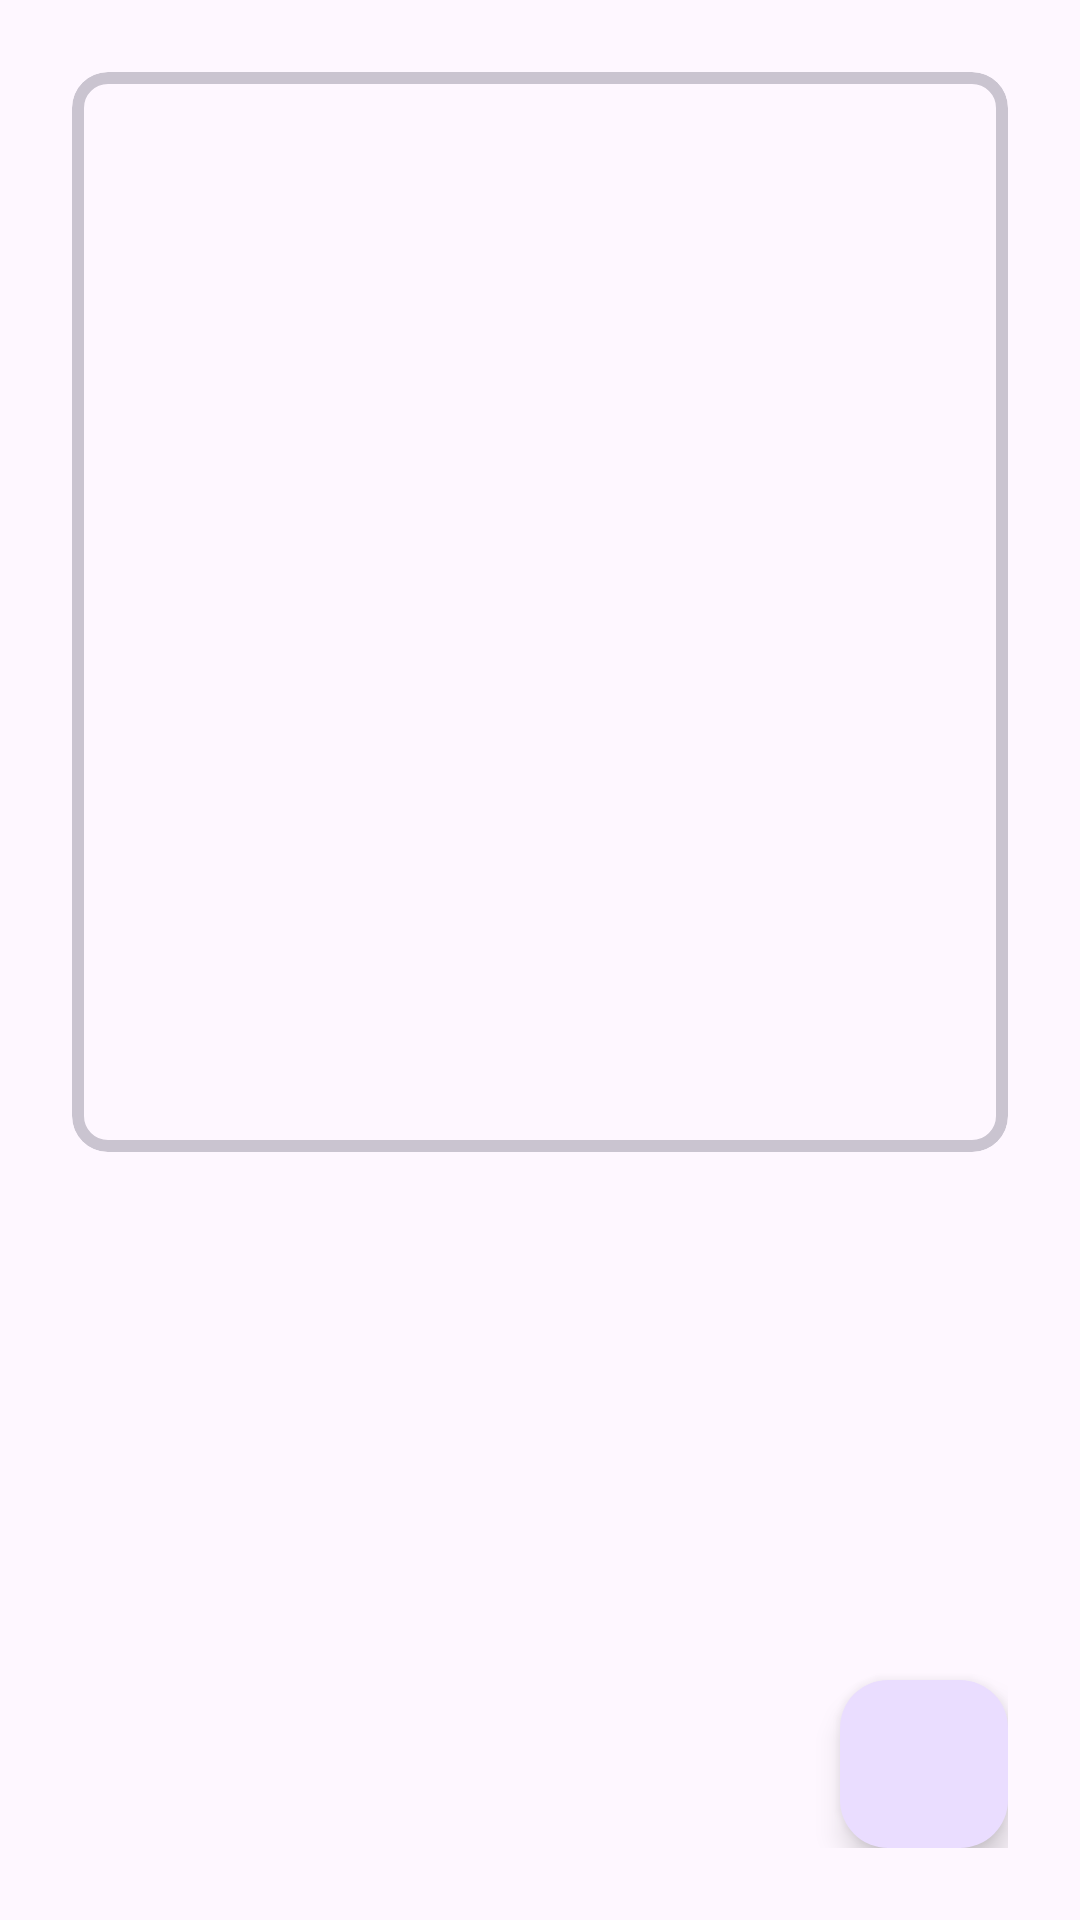

Write the Android layout XML for this screen, with the resource values it uses.
<!-- AndroidManifest.xml: application theme Theme.MlKit -->
<!-- res/layout/fragment_barcode_scanner.xml -->
<?xml version="1.0" encoding="utf-8"?>
<RelativeLayout xmlns:android="http://schemas.android.com/apk/res/android"
    xmlns:app="http://schemas.android.com/apk/res-auto"
    xmlns:tools="http://schemas.android.com/tools"
    android:layout_width="match_parent"
    android:layout_height="match_parent"
    android:padding="24dp">

    <com.google.android.material.card.MaterialCardView
        android:id="@+id/card_image"
        android:layout_width="match_parent"
        android:layout_height="360dp"
        app:strokeWidth="4dp">

        <ImageView
            android:id="@+id/iv_input"
            android:layout_width="match_parent"
            android:layout_height="match_parent"
            android:adjustViewBounds="true"
            android:scaleType="fitXY"
            android:layout_alignParentTop="true"
            tools:src="@drawable/ic_launcher_background" />
    </com.google.android.material.card.MaterialCardView>


    <TextView
        android:id="@+id/tv_result"
        android:layout_width="match_parent"
        android:layout_height="wrap_content"
        android:layout_below="@id/card_image"
        android:layout_marginTop="10dp"
        tools:text="The text from the image is lorem ipsum...." />

    <Button
        android:id="@+id/btn_scan"
        android:layout_width="wrap_content"
        android:layout_height="wrap_content"
        android:layout_below="@id/tv_result"
        android:layout_centerHorizontal="true"
        android:layout_marginTop="15dp"
        android:text="@string/scan_barcode"
        tools:visibility="visible"
        android:visibility="gone" />

    <ProgressBar
        android:id="@+id/progress_bar"
        android:layout_width="wrap_content"
        android:layout_height="wrap_content"
        android:layout_centerInParent="true"
        android:visibility="gone" />

    <com.google.android.material.floatingactionbutton.FloatingActionButton
        android:id="@+id/fab_open_camera"
        android:layout_width="wrap_content"
        android:layout_height="wrap_content"
        android:layout_alignParentEnd="true"
        android:layout_alignParentBottom="true"
        android:src="@drawable/ic_baseline_camera_alt_24"
        tools:ignore="ContentDescription" />
</RelativeLayout>
<!-- resources referenced by this layout -->
<resources>
  <string name="scan_barcode">Scan barcode</string>
  <style name="Theme.MlKit" parent="Base.Theme.MlKit" />
  <style name="Base.Theme.MlKit" parent="Theme.Material3.DayNight.NoActionBar">
          
          
      </style>
</resources>
